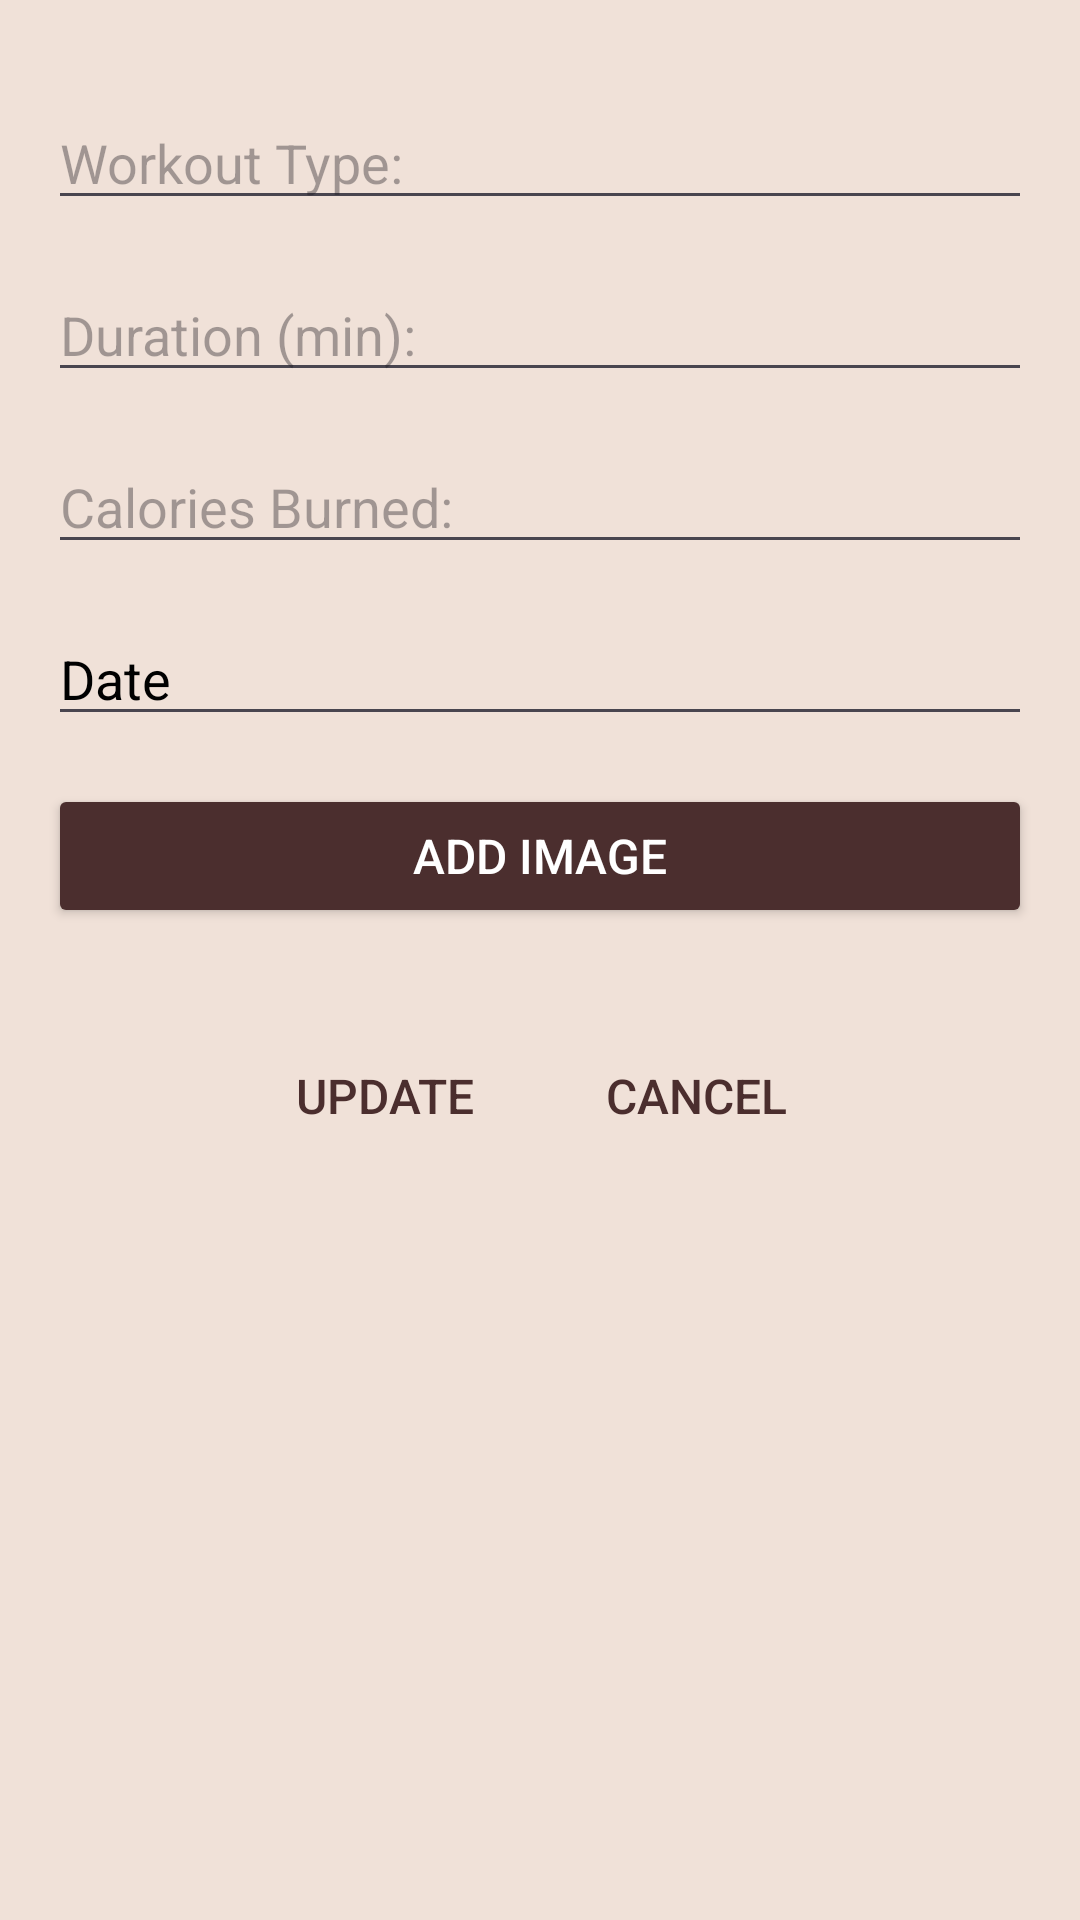

Write the Android layout XML for this screen, with the resource values it uses.
<!-- AndroidManifest.xml: application theme Theme.Fit_life -->
<!-- res/layout/fragment_add_edit_workout.xml -->
<ScrollView xmlns:android="http://schemas.android.com/apk/res/android"
    android:layout_width="match_parent"
    android:layout_height="match_parent"
    android:background="#F0E1D8">

    <LinearLayout
        android:layout_width="match_parent"
        android:layout_height="wrap_content"
        android:orientation="vertical"
        android:padding="16dp"
        android:gravity="center_horizontal">

        <EditText
            android:id="@+id/editTextWorkoutType"
            android:layout_width="match_parent"
            android:layout_height="wrap_content"
            android:hint="@string/workout_type"
            android:inputType="text"
            android:layout_marginTop="16dp" />

        <EditText
            android:id="@+id/editTextWorkoutDuration"
            android:layout_width="match_parent"
            android:layout_height="wrap_content"
            android:hint="@string/duration_min"
            android:inputType="number"
            android:layout_marginTop="16dp" />

        <EditText
            android:id="@+id/editTextWorkoutCaloriesBurned"
            android:layout_width="match_parent"
            android:layout_height="wrap_content"
            android:hint="@string/calories_burned"
            android:inputType="number"
            android:layout_marginTop="16dp" />

        <EditText
            android:id="@+id/editTextWorkoutDate"
            android:layout_width="match_parent"
            android:layout_height="wrap_content"
            android:layout_marginTop="16dp"
            android:inputType="none"
            android:focusable="false"
            android:textColor="#000000"
            android:text="Date" />

        <Button
            android:id="@+id/buttonAddImage"
            android:layout_width="match_parent"
            android:layout_height="wrap_content"
            android:text="@string/add_img"
            android:layout_marginTop="16dp"
            style="@style/CustomButton" />

        <RelativeLayout
            android:layout_width="match_parent"
            android:layout_height="200dp"
            android:visibility="gone"
            android:layout_marginTop="16dp"
            android:id="@+id/imageContainer">

            <ImageView
                android:id="@+id/imageViewWorkout"
                android:layout_width="match_parent"
                android:layout_height="match_parent"
                android:scaleType="centerCrop" />

            <ImageButton
                android:id="@+id/buttonRemoveImage"
                android:layout_width="40dp"
                android:layout_height="40dp"
                android:layout_alignParentEnd="true"
                android:layout_alignParentTop="true"
                android:layout_margin="8dp"
                android:background="?attr/selectableItemBackground"
                android:src="@android:drawable/ic_menu_delete"/>
        </RelativeLayout>

        <LinearLayout
            android:layout_width="match_parent"
            android:layout_height="wrap_content"
            android:orientation="horizontal"
            android:gravity="center"
            android:layout_marginTop="32dp">

            <Button
                android:id="@+id/buttonSaveWorkout"
                android:layout_width="wrap_content"
                android:layout_height="wrap_content"
                android:text="@string/update"
                android:textColor="@color/darkBrown"
                android:background="@android:color/transparent"
                android:layout_marginEnd="16dp"
                android:textSize="16sp" />

            <Button
                android:id="@+id/buttonCancel"
                android:layout_width="wrap_content"
                android:layout_height="wrap_content"
                android:text="@string/cancel"
                android:textColor="@color/darkBrown"
                android:background="@android:color/transparent"
                android:textSize="16sp" />
        </LinearLayout>

    </LinearLayout>
</ScrollView>
<!-- resources referenced by this layout -->
<resources>
  <color name="darkBrown">#4B2E2E</color>
  <string name="add_img">Add Image</string>
  <string name="calories_burned">Calories Burned:</string>
  <string name="cancel">Cancel</string>
  <string name="duration_min">Duration (min):</string>
  <string name="update">UPDATE</string>
  <string name="workout_type">Workout Type:</string>
  <style name="CustomButton">
          <item name="android:layout_width">200dp</item>
          <item name="android:layout_height">wrap_content</item>
          <item name="android:backgroundTint">#4B2E2E</item> 
          <item name="android:textColor">@android:color/white</item>
          <item name="android:padding">10dp</item>
          <item name="android:textSize">16sp</item>
      </style>
  <style name="Theme.Fit_life" parent="Base.Theme.Fit_life" />
  <style name="Base.Theme.Fit_life" parent="Theme.Material3.DayNight.NoActionBar">
          
          
      </style>
</resources>
